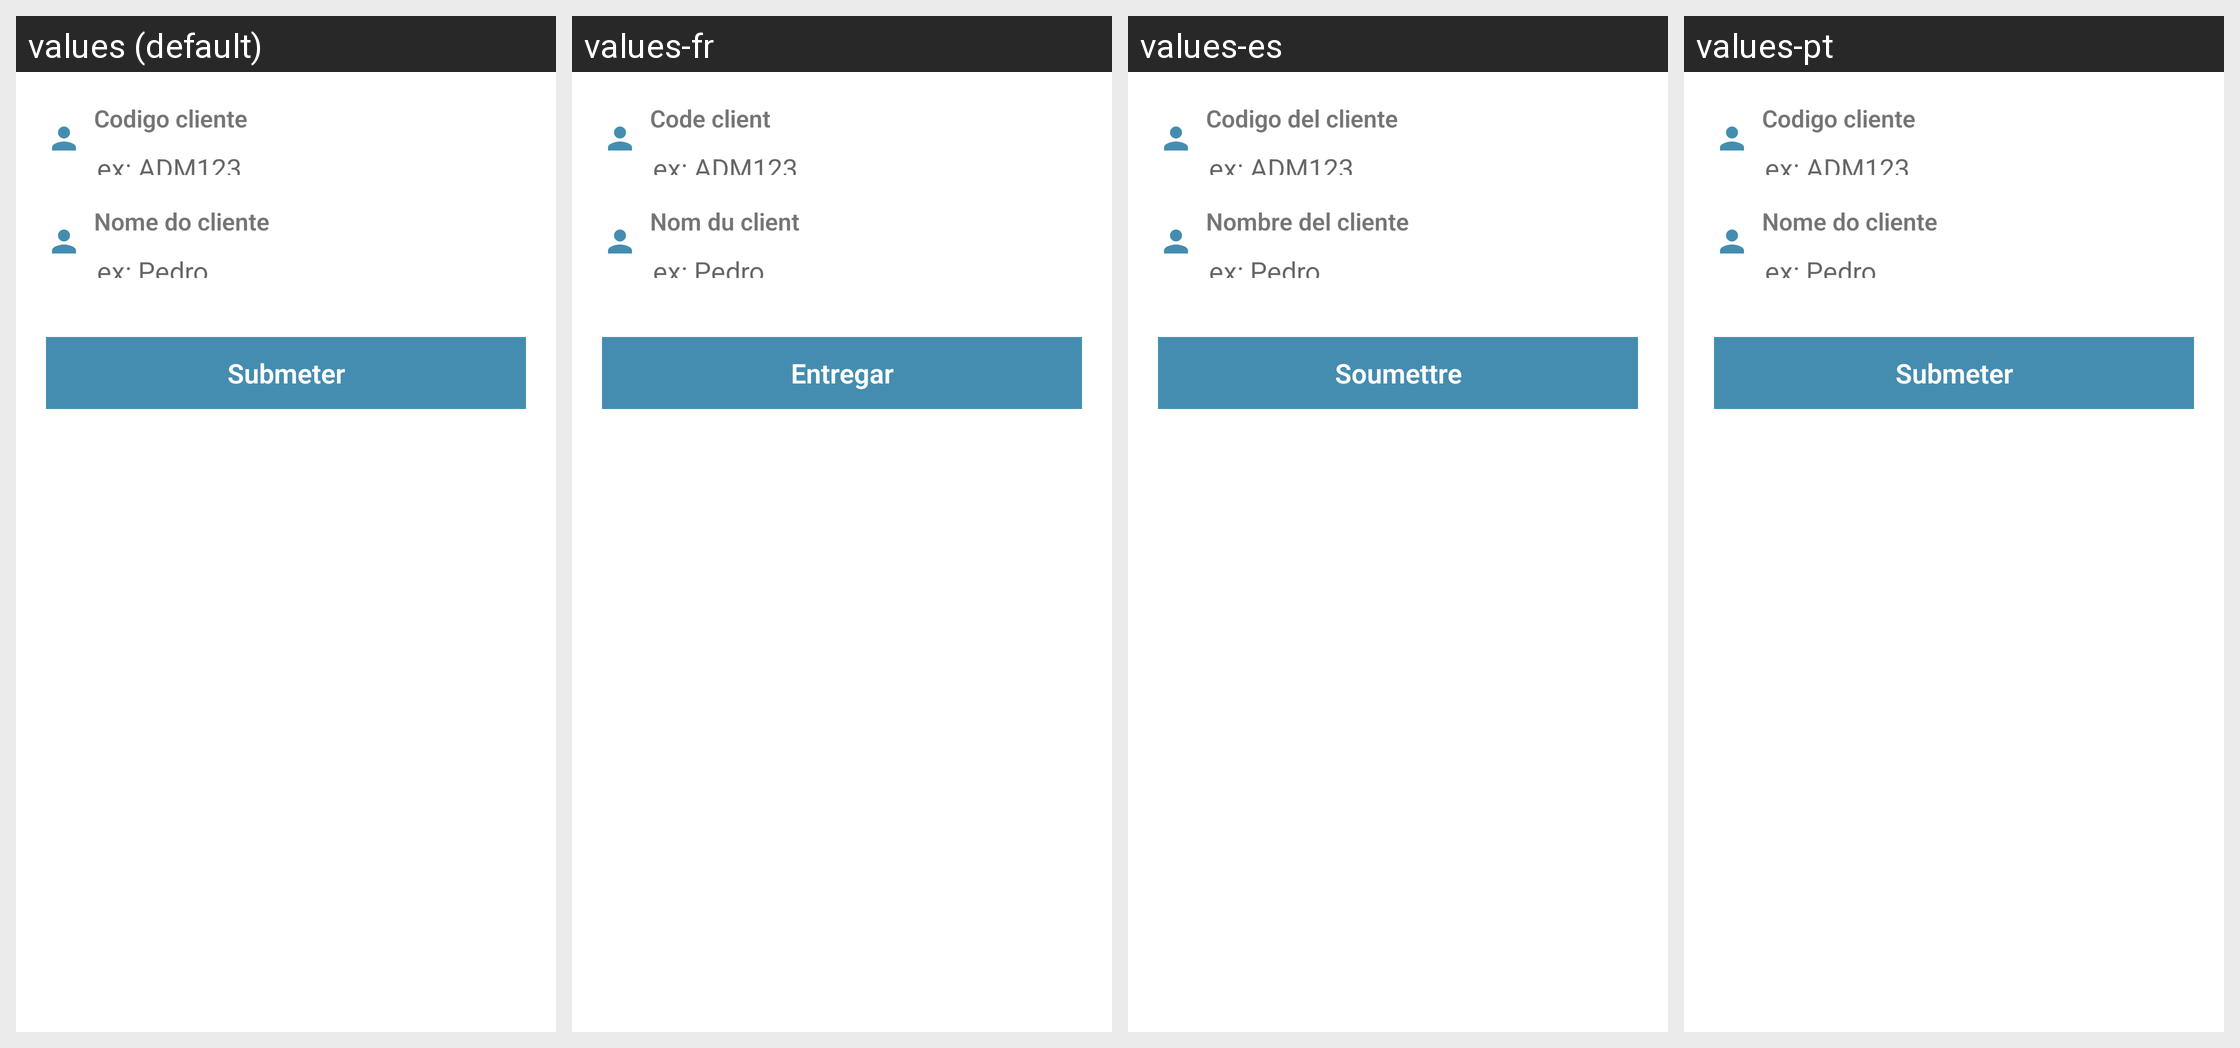

Locale-by-locale string values for the Android screen shown in this grid:
Android screen res/layout/fragment_invoice_view.xml rendered under 4 locales, left to right: values (default), values-fr, values-es, values-pt. Device: Nexus 5 (rendered at 1080×1920; each locale shown at half size, 540×960, under a caption strip naming it); theme AppTheme.NoActionBar.
Other locales in the repository, not shown: values-en.
Strings drawn on this screen, with the default value and each locale's value (text and hints the layout hard-codes, and strings that could not be matched under every locale, appear in the picture but are not listed):

label_payment_id
  values: Codigo cliente
  values-fr: Code client
  values-es: Codigo del cliente
  values-pt: Codigo cliente

label_client_name
  values: Nome do cliente
  values-fr: Nom du client
  values-es: Nombre del cliente
  values-pt: Nome do cliente

label_payment_submit
  values: Submeter
  values-fr: Entregar
  values-es: Soumettre
  values-pt: Submeter
